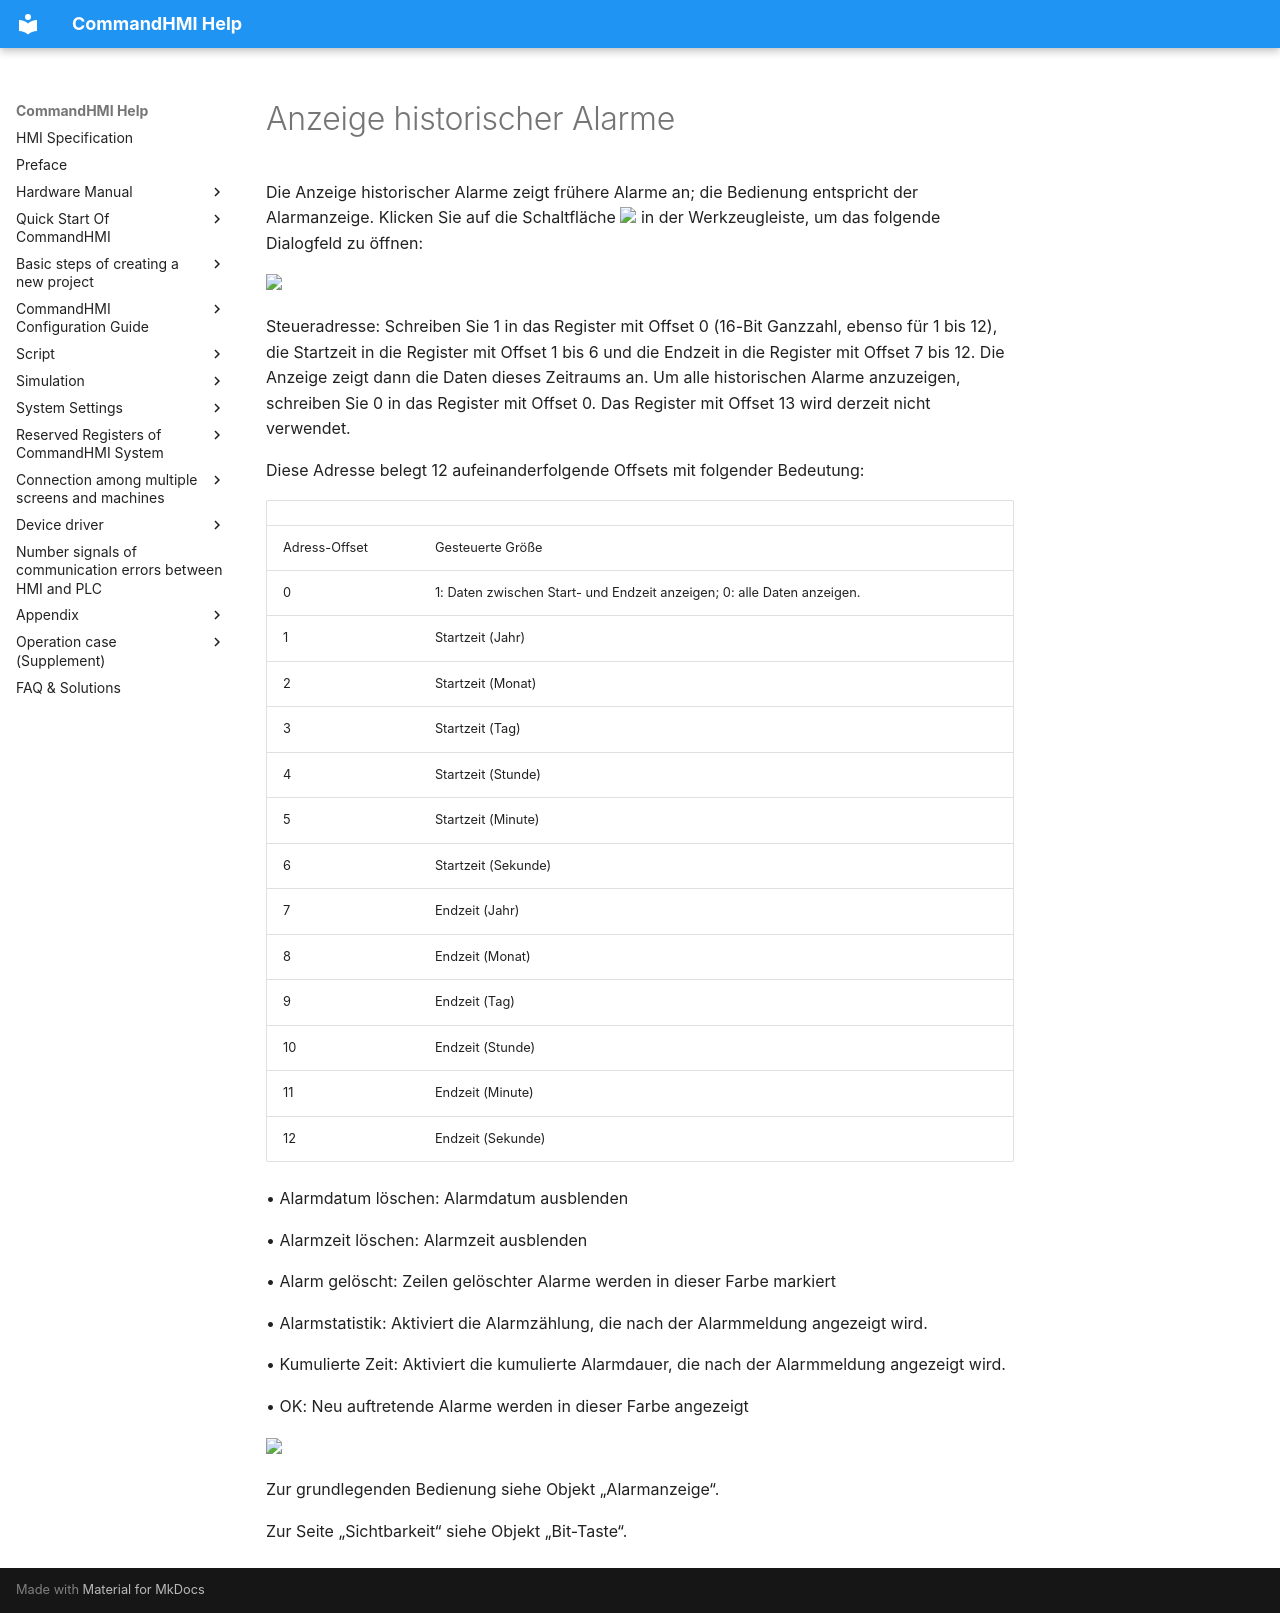

repository: AceAutomation/commandhmi-aide · page: de/configuration-guide/extended-controls/alarm-dialog.html · generator: mkdocs

# Anzeige historischer Alarme

Die Anzeige historischer Alarme zeigt frühere Alarme an; die Bedienung entspricht der Alarmanzeige. Klicken Sie auf die Schaltfläche <img src="../../../configuration-guide/extended-controls/alarm-dialog.files/alarm-dialog791.png" width="32" /> in der Werkzeugleiste, um das folgende Dialogfeld zu öffnen:

<img src="../../../configuration-guide/extended-controls/alarm-dialog.files/alarm-dialog1031.png" width="650" />

Steueradresse: Schreiben Sie 1 in das Register mit Offset 0 (16-Bit Ganzzahl, ebenso für 1 bis 12), die Startzeit in die Register mit Offset 1 bis 6 und die Endzeit in die Register mit Offset 7 bis 12. Die Anzeige zeigt dann die Daten dieses Zeitraums an. Um alle historischen Alarme anzuzeigen, schreiben Sie 0 in das Register mit Offset 0. Das Register mit Offset 13 wird derzeit nicht verwendet.

Diese Adresse belegt 12 aufeinanderfolgende Offsets mit folgender Bedeutung:

|                |                                                                                              |
|----------------|----------------------------------------------------------------------------------------------|
| Adress-Offset | Gesteuerte Größe                                                                              |
| 0              | 1: Daten zwischen Start- und Endzeit anzeigen; 0: alle Daten anzeigen.                       |
| 1              | Startzeit (Jahr)                                                                             |
| 2              | Startzeit (Monat)                                                                            |
| 3              | Startzeit (Tag)                                                                              |
| 4              | Startzeit (Stunde)                                                                           |
| 5              | Startzeit (Minute)                                                                           |
| 6              | Startzeit (Sekunde)                                                                          |
| 7              | Endzeit (Jahr)                                                                               |
| 8              | Endzeit (Monat)                                                                              |
| 9              | Endzeit (Tag)                                                                                |
| 10             | Endzeit (Stunde)                                                                             |
| 11             | Endzeit (Minute)                                                                             |
| 12             | Endzeit (Sekunde)                                                                            |

• Alarmdatum löschen: Alarmdatum ausblenden

• Alarmzeit löschen: Alarmzeit ausblenden

• Alarm gelöscht: Zeilen gelöschter Alarme werden in dieser Farbe markiert

• Alarmstatistik: Aktiviert die Alarmzählung, die nach der Alarmmeldung angezeigt wird.

• Kumulierte Zeit: Aktiviert die kumulierte Alarmdauer, die nach der Alarmmeldung angezeigt wird.

• OK: Neu auftretende Alarme werden in dieser Farbe angezeigt

<img src="../../../configuration-guide/extended-controls/alarm-dialog.files/alarm-dialog2576.png" width="130" />

Zur grundlegenden Bedienung siehe Objekt „Alarmanzeige“.

Zur Seite „Sichtbarkeit“ siehe Objekt „Bit-Taste“.
